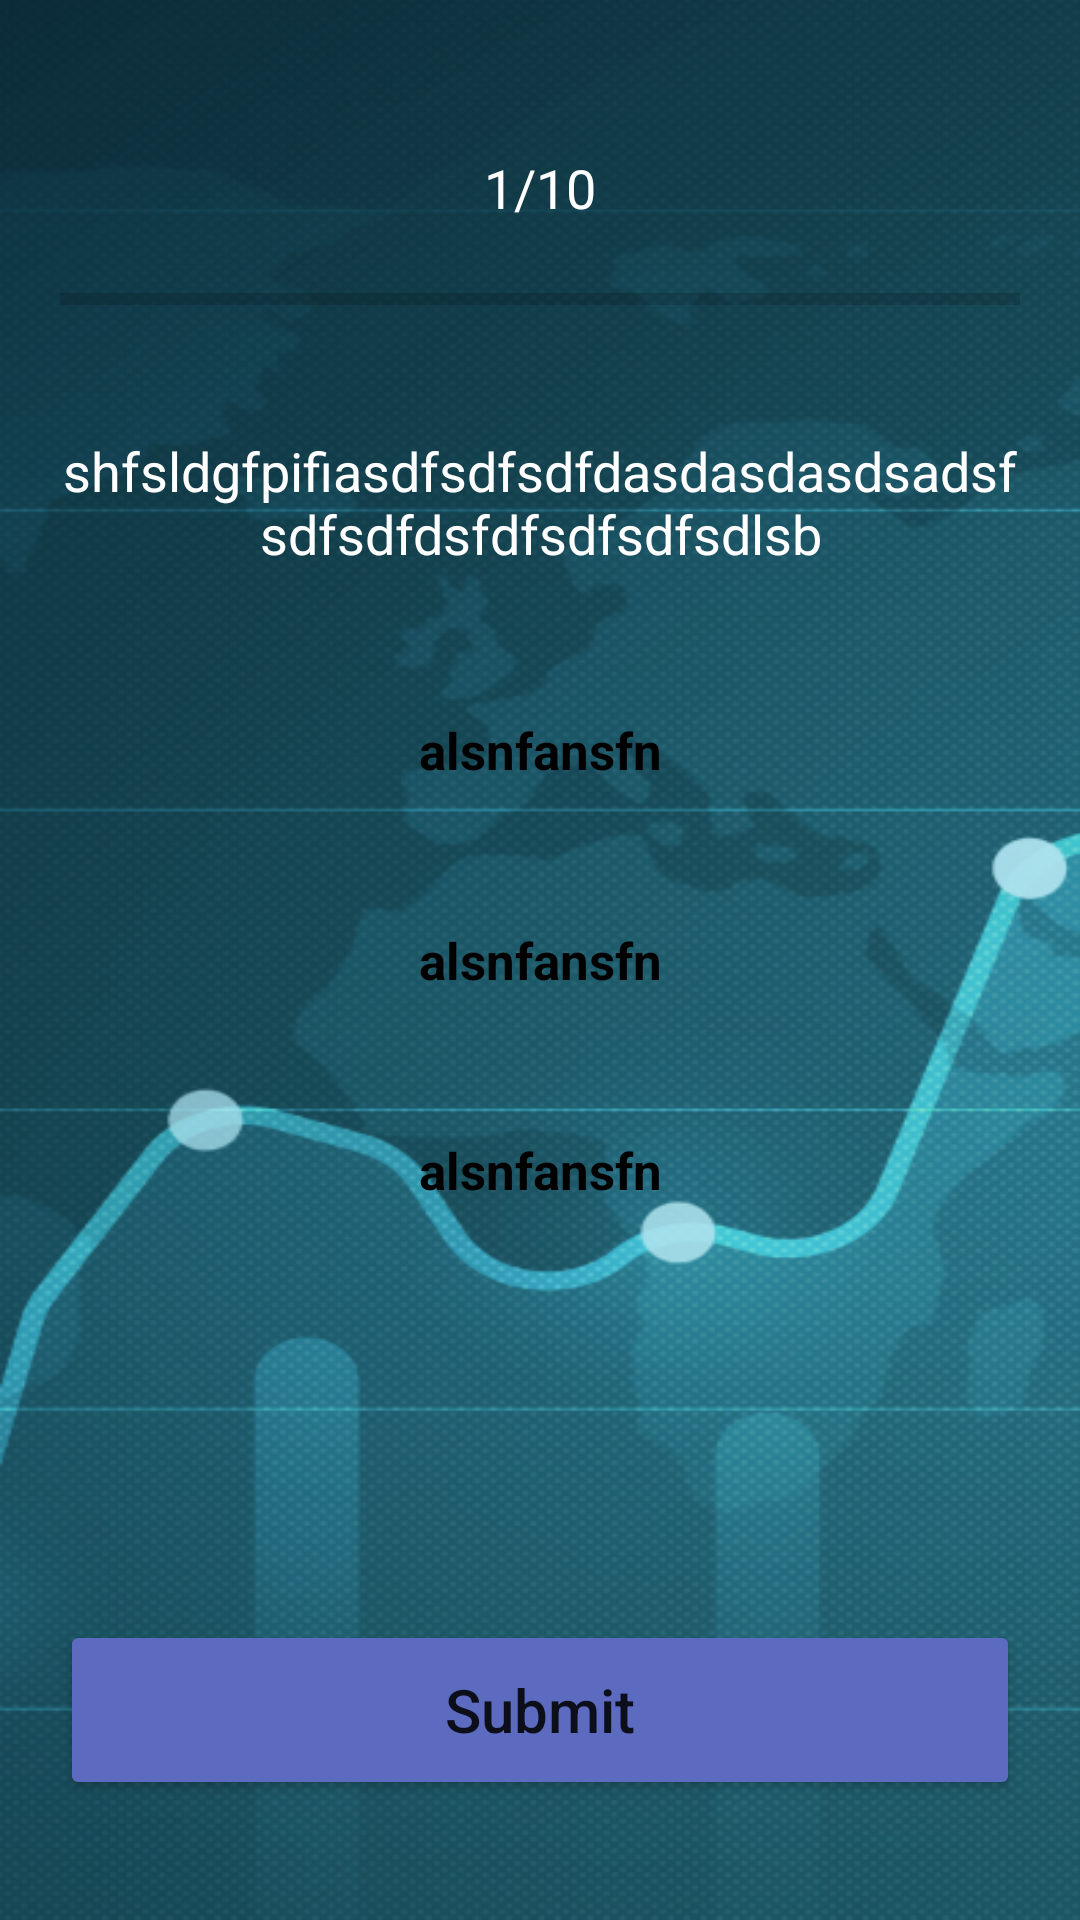

Write the Android layout XML for this screen, with the resource values it uses.
<!-- AndroidManifest.xml: application theme splashScreenTheme -->
<!-- res/layout/fragment_home.xml -->
<?xml version="1.0" encoding="utf-8"?>
<androidx.constraintlayout.widget.ConstraintLayout xmlns:android="http://schemas.android.com/apk/res/android"
    xmlns:app="http://schemas.android.com/apk/res-auto"
    xmlns:tools="http://schemas.android.com/tools"
    android:layout_width="match_parent"
    android:layout_height="match_parent"
    android:background="@drawable/onboard_image"
    tools:context=".ui.fragments.home.HomeFragment">

    <ProgressBar
        android:id="@+id/progress_bar"
        style="?android:attr/progressBarStyleHorizontal"
        android:layout_width="0dp"
        android:layout_height="wrap_content"
        android:layout_marginHorizontal="20dp"
        android:layout_marginBottom="20dp"
        android:layout_weight="1"
        android:indeterminate="false"
        android:max="10"
        android:minHeight="50dp"
        android:progress="0"
        app:layout_constraintBottom_toTopOf="@id/txt_question"
        app:layout_constraintEnd_toEndOf="parent"
        app:layout_constraintStart_toStartOf="parent" />

    <TextView
        android:id="@+id/txt_progress"
        android:layout_width="wrap_content"
        android:layout_height="wrap_content"
        android:text="1/10"
        android:textColor="@color/white"
        android:textSize="18sp"
        app:layout_constraintBottom_toTopOf="@id/progress_bar"
        app:layout_constraintEnd_toEndOf="parent"
        app:layout_constraintStart_toStartOf="parent" />

    <TextView
        android:id="@+id/txt_question"
        android:layout_width="match_parent"
        android:layout_height="wrap_content"
        android:layout_marginHorizontal="20dp"
        android:layout_marginBottom="30dp"
        android:gravity="center"
        android:text="shfsldgfpifiasdfsdfsdfdasdasdasdsadsfsdfsdfdsfdfsdfsdfsdlsb"
        android:textColor="@color/white"
        android:textSize="18sp"
        app:layout_constraintBottom_toTopOf="@id/btn_answer_a" />

    <TextView
        android:id="@+id/btn_answer_a"
        android:layout_width="match_parent"
        android:layout_height="60dp"
        android:layout_marginHorizontal="20dp"
        android:layout_marginBottom="10dp"
        android:background="@drawable/default_option_border_bg"
        android:gravity="center"
        android:padding="10dp"
        android:text="alsnfansfn"
        android:textColor="#000000"
        android:textSize="17sp"
        android:textStyle="bold"
        app:layout_constraintBottom_toTopOf="@id/btn_answer_b"
        app:layout_constraintEnd_toEndOf="parent"
        app:layout_constraintStart_toStartOf="parent" />

    
    
    
    
    
    
    
    

    
    
    
    
    
    <TextView
        android:id="@+id/btn_answer_b"
        android:layout_width="match_parent"
        android:layout_height="60dp"
        android:layout_marginHorizontal="20dp"
        android:background="@drawable/default_option_border_bg"
        android:gravity="center"
        android:padding="10dp"
        android:text="alsnfansfn"
        android:textColor="#000000"
        android:textSize="17sp"
        android:textStyle="bold"
        app:layout_constraintBottom_toBottomOf="parent"
        app:layout_constraintEnd_toEndOf="parent"
        app:layout_constraintStart_toStartOf="parent"
        app:layout_constraintTop_toTopOf="parent" />


    <TextView
        android:id="@+id/btn_answer_c"
        android:layout_width="match_parent"
        android:layout_height="60dp"
        android:layout_marginHorizontal="20dp"
        android:layout_marginTop="10dp"
        android:background="@drawable/default_option_border_bg"
        android:gravity="center"
        android:padding="10dp"
        android:text="alsnfansfn"
        android:textColor="#000000"
        android:textSize="17sp"
        android:textStyle="bold"
        app:layout_constraintEnd_toEndOf="parent"
        app:layout_constraintStart_toStartOf="parent"
        app:layout_constraintTop_toBottomOf="@id/btn_answer_b" />

    <Button
        android:id="@+id/btn_submit"
        android:layout_width="match_parent"
        android:layout_height="60dp"
        android:layout_marginHorizontal="20dp"
        android:layout_marginBottom="40dp"
        android:backgroundTint="#5C6BC0"
        android:text="Submit"
        android:textAllCaps="false"
        android:textSize="20sp"
        app:layout_constraintBottom_toBottomOf="parent"
        app:layout_constraintEnd_toEndOf="parent"
        app:layout_constraintStart_toStartOf="parent" />
</androidx.constraintlayout.widget.ConstraintLayout>
<!-- resources referenced by this layout -->
<resources>
  <!-- drawable onboard_image: png bitmap (drawable, 418969 bytes) -->
  <style name="splashScreenTheme" parent="Theme.MaterialComponents.Light.NoActionBar">
          <item name="android:windowBackground">@drawable/splash_image</item>
          <item name="android:statusBarColor">#455A64</item>
      </style>
  <!-- not gathered from this repository: default colours our renderer supplied (Android Studio template values) -->
  <color name="white">#FFFFFFFF</color>
</resources>
